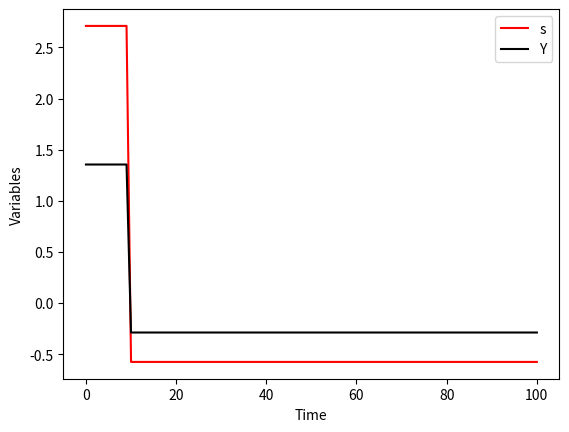

Write the Python code that produced this figure.
# =============================================================================
# AK Model - Homework 4 
# =============================================================================

import numpy as np
import matplotlib.pyplot as plt

T = 100
index_set = range(0,T+1)

beta = np.ones(T+1)
for t in index_set[10:]:
    beta[t] = 0.3

delta = 0.1* np.ones(T+1)
gamma = 0.5*np.ones(T+1)
gamma_c = np.ones(T+1)
A = np.ones(T+1)

#Aggregate vars
#A = np.zeros(T+1)
K = np.zeros(T+1)
s = np.zeros(T+1)
Y = np.zeros(T+1)
C = np.zeros(T+1)
I = np.zeros(T+1)

#init vals
s[0] = (((beta[0]*(1-delta[0]+A[0]))**(1/gamma[0]))-1+delta[0])/A[0]
K[0] = s[0]*A[0]*gamma[0]
Y[0] = A[0]*K[0]
C[t] = ((((1-delta[0])*K[0])+A[0]*K[0]))

# Law of motion
for t in index_set[1:]:
    
    C[t] = ((((1-delta[t-1])*K[t-1])+A[t-1]*K[t]))
    s[t] = (((beta[t]*(1-delta[t]+A[t]))**(1/gamma[t]))-1+delta[t])/A[t]
    K[t] = s[t]*A[t]*gamma[t]
    Y[t] = A[t]*K[t]
  
print(Y)

fig1 = plt.figure(); ax1=fig1.add_subplot(1,1,1)
ax1.plot(index_set,s,'k-',color='r',label=r's')
ax1.plot(index_set,Y,'k-',color='k',label=r'Y')
#ax1.plot(index_set,c_tilde,'k-',color='b',label=r'$\tilde{c}$')
ax1.legend(loc='best')
ax1.set_xlabel(r'Time')
ax1.set_ylabel(r'Variables')